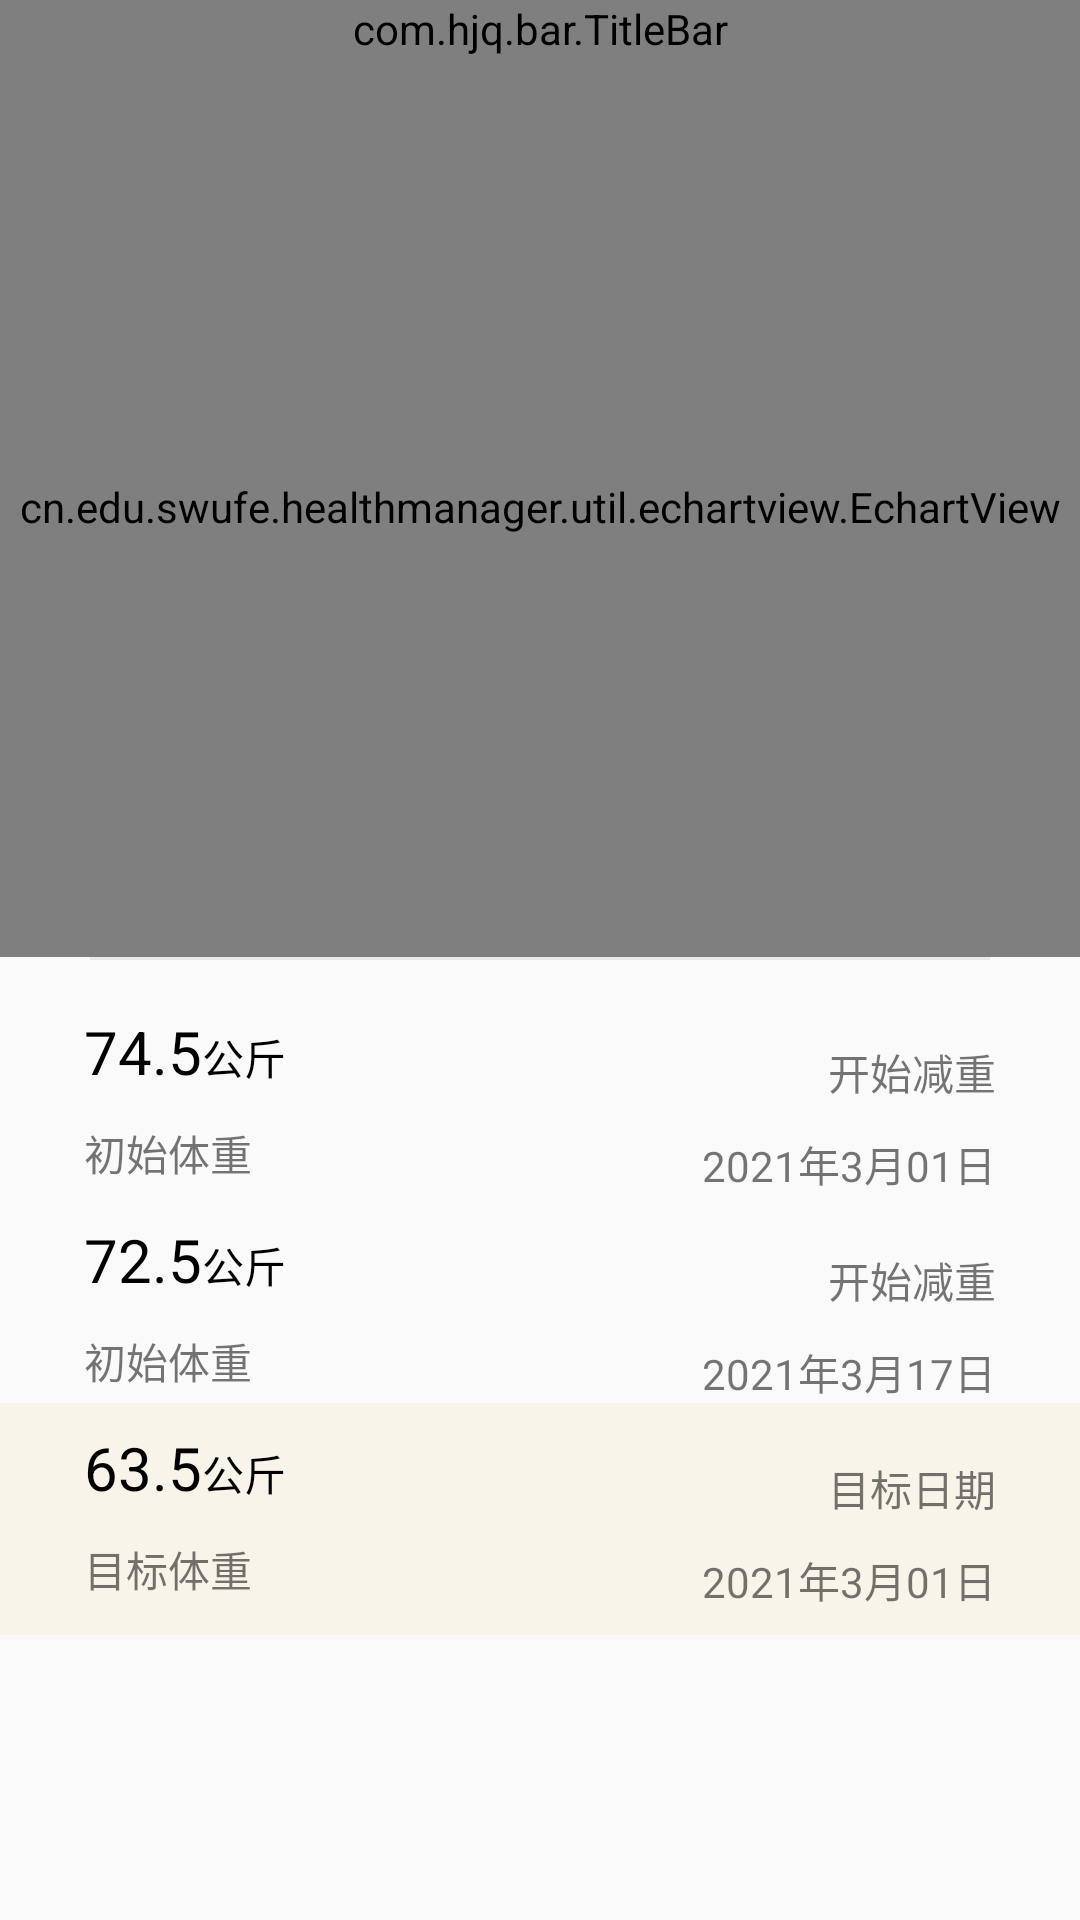

Android layout source for this screen:
<!-- AndroidManifest.xml: application theme AppTheme.NoActionBar -->
<!-- res/layout/activity_showweight.xml -->
<?xml version="1.0" encoding="utf-8"?>
<RelativeLayout xmlns:android="http://schemas.android.com/apk/res/android"
    xmlns:app="http://schemas.android.com/apk/res-auto"
    android:orientation="vertical"
    android:layout_width="match_parent"
    android:layout_height="match_parent">
    <com.hjq.bar.TitleBar
        android:id="@+id/TitleBar_showweight"
        android:layout_width="match_parent"
        android:layout_height="wrap_content"
        android:background="#65c8b3"
        app:title="体重记录"
        app:titleStyle="bold"
        app:titleColor="@color/white"/>

    <cn.edu.swufe.healthmanager.util.echartview.EchartView
        android:id="@+id/linechart_showweight"
        android:layout_centerHorizontal="true"
        android:layout_below="@+id/TitleBar_showweight"
        android:layout_width="400dp"
        android:layout_height="300dp">

    </cn.edu.swufe.healthmanager.util.echartview.EchartView>
    <View
        android:layout_below="@+id/linechart_showweight"
        android:layout_marginRight="30dp"
        android:layout_marginLeft="30dp"
        android:layout_width="match_parent"
        android:layout_height="1dip"
        android:layout_gravity="center"
        android:background="@color/gray5"
        android:gravity="center"
        />
    <LinearLayout
        android:layout_marginTop="10dp"
        android:layout_below="@+id/linechart_showweight"
        android:layout_width="match_parent"
        android:layout_height="wrap_content"
        android:orientation="vertical"
        android:layout_alignParentBottom="true">
        <LinearLayout
            android:layout_marginTop="8dp"
            android:layout_marginLeft="28dp"
            android:layout_marginRight="28dp"
            android:layout_width="match_parent"
            android:layout_height="wrap_content">
            <LinearLayout
                android:orientation="vertical"
                android:layout_weight="1"
                android:layout_width="wrap_content"
                android:layout_height="match_parent">
                <LinearLayout
                    android:layout_width="wrap_content"
                    android:layout_height="wrap_content">
                    <TextView
                        android:id="@+id/tv_startweight"
                        android:textColor="@color/black0"
                        android:textSize="20dp"
                        android:text="74.5"
                        android:layout_width="wrap_content"
                        android:layout_height="wrap_content" />
                    <TextView
                        android:textColor="@color/black0"
                        android:text="公斤"
                        android:layout_width="wrap_content"
                        android:layout_height="wrap_content" />
                </LinearLayout>

                <TextView
                    android:layout_marginTop="10dp"
                    android:text="初始体重"
                    android:layout_width="wrap_content"
                    android:layout_height="wrap_content" />
            </LinearLayout>
            <LinearLayout
                android:orientation="vertical"
                android:layout_weight="1"
                android:layout_width="wrap_content"
                android:layout_height="match_parent">
                <TextView
                    android:layout_gravity="right"
                    android:layout_marginTop="10dp"
                    android:text="开始减重"
                    android:layout_width="wrap_content"
                    android:layout_height="wrap_content" />
                <TextView
                    android:id="@+id/tv_start_jz"
                    android:layout_gravity="right"
                    android:layout_marginTop="10dp"
                    android:text="2021年3月01日"
                    android:layout_width="wrap_content"
                    android:layout_height="wrap_content" />
            </LinearLayout>
        </LinearLayout>
        <LinearLayout
            android:layout_marginTop="8dp"
            android:layout_marginLeft="28dp"
            android:layout_marginRight="28dp"
            android:layout_width="match_parent"
            android:layout_height="wrap_content">
            <LinearLayout
                android:orientation="vertical"
                android:layout_weight="1"
                android:layout_width="wrap_content"
                android:layout_height="match_parent">
                <LinearLayout
                    android:layout_width="wrap_content"
                    android:layout_height="wrap_content">
                    <TextView
                        android:id="@+id/tv_newweight"
                        android:textColor="@color/black0"
                        android:textSize="20dp"
                        android:text="72.5"
                        android:layout_width="wrap_content"
                        android:layout_height="wrap_content" />
                    <TextView
                        android:textColor="@color/black0"
                        android:text="公斤"
                        android:layout_width="wrap_content"
                        android:layout_height="wrap_content" />
                </LinearLayout>

                <TextView
                    android:layout_marginTop="10dp"
                    android:text="初始体重"
                    android:layout_width="wrap_content"
                    android:layout_height="wrap_content" />
            </LinearLayout>
            <LinearLayout
                android:orientation="vertical"
                android:layout_weight="1"
                android:layout_width="wrap_content"
                android:layout_height="match_parent">
                <TextView
                    android:layout_gravity="right"
                    android:layout_marginTop="10dp"
                    android:text="开始减重"
                    android:layout_width="wrap_content"
                    android:layout_height="wrap_content" />
                <TextView
                    android:id="@+id/tv_new_jz"
                    android:layout_gravity="right"
                    android:layout_marginTop="10dp"
                    android:text="2021年3月17日"
                    android:layout_width="wrap_content"
                    android:layout_height="wrap_content" />
            </LinearLayout>
        </LinearLayout>
        <LinearLayout
            android:background="#16DCAE39"
            android:paddingTop="8dp"
            android:paddingLeft="28dp"
            android:paddingRight="28dp"
            android:paddingBottom="8dp"
            android:layout_width="match_parent"
            android:layout_height="wrap_content">
            <LinearLayout
                android:orientation="vertical"
                android:layout_weight="1"
                android:layout_width="wrap_content"
                android:layout_height="match_parent">
                <LinearLayout
                    android:layout_width="wrap_content"
                    android:layout_height="wrap_content">
                    <TextView
                        android:id="@+id/tv_aimweight"
                        android:textColor="@color/black0"
                        android:textSize="20dp"
                        android:text="63.5"
                        android:layout_width="wrap_content"
                        android:layout_height="wrap_content" />
                    <TextView
                        android:textColor="@color/black0"
                        android:text="公斤"
                        android:layout_width="wrap_content"
                        android:layout_height="wrap_content" />
                </LinearLayout>

                <TextView
                    android:layout_marginTop="10dp"
                    android:text="目标体重"
                    android:layout_width="wrap_content"
                    android:layout_height="wrap_content" />
            </LinearLayout>
            <LinearLayout
                android:orientation="vertical"
                android:layout_weight="1"
                android:layout_width="wrap_content"
                android:layout_height="match_parent">
                <TextView
                    android:layout_gravity="right"
                    android:layout_marginTop="10dp"
                    android:text="目标日期"
                    android:layout_width="wrap_content"
                    android:layout_height="wrap_content" />
                <TextView
                    android:id="@+id/tv_aim_jz"
                    android:layout_gravity="right"
                    android:layout_marginTop="10dp"
                    android:text="2021年3月01日"
                    android:layout_width="wrap_content"
                    android:layout_height="wrap_content" />
            </LinearLayout>
        </LinearLayout>
    </LinearLayout>



</RelativeLayout>
<!-- resources referenced by this layout -->
<resources>
  <color name="black0">#000000</color>
  <color name="gray5">#EBEBEB</color>
  <color name="white">#ffffff</color>
  <style name="AppTheme.NoActionBar">
          <item name="windowActionBar">false</item>
          <item name="windowNoTitle">true</item>
      </style>
</resources>
